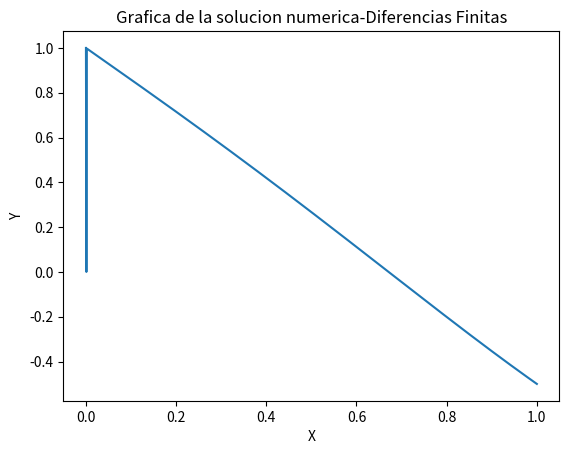

Recreate this plot in Python.
"""
Diferencias Finitas Lineal
Problema 1
"""
import numpy as np
import math
import matplotlib.pyplot as plt
#La ecuacion diferencial a resolver es:
# y''(x)=p(x)*y'+q(x)*y+r(x)
#para a<=x<=b y(a)=alpha y(b)=beta
#La ecuacion a resolver es:
#y''=-2*x*y
#y(0)=1 y(1)=-0.5
def p(x):
    return 0
def q(x):
    return -2*x
def r(x):
    return 0
a=0
b=1
N=999
alpha=1
beta=-0.5
h=(b-a)/(N+1)
x=a+h
a_m=np.zeros(N+1)
b_m=np.zeros(N+1)
c=np.zeros(N+1)
d=np.zeros(N+1)
a_m[1]=2+q(x)*h**2 
b_m[1]=-1+(h/2)*p(x)
d[1]=-r(x)*h**2+(1+h*p(x)/2)*alpha
for i in range(2,N):
    x=a+i*h
    a_m[i]=2+q(x)*h**2 
    b_m[i]=-1+(h/2)*p(x)
    c[i]=-1-h*p(x)/2
    d[i]=-r(x)*h**2
x=b-h
a_m[N]=2+q(x)*h**2
c[N]=-1-(h/2)*p(x)
d[N]=-r(x)*h**2+(1-h*p(x)/2)*beta
#Los siguientes pasos corresponden al desarrollo 
#de un sistema tridiagonal
l=np.zeros(N+1)
u=np.zeros(N+1)
z=np.zeros(N+1)
l[1]=a_m[1]
u[1]=b_m[1]/a_m[i]
z[1]=d[1]/l[1]
for i in range(2,N):
    l[i]=a_m[i]-c[i]*u[i-1]
    u[i]=b_m[i]/l[i]
    z[i]=(d[i]-c[i]*z[i-1])/l[i]
l[N]=a_m[N]-c[N]*u[N-1]
z[N]=(d[N]-c[N]*z[N-1])/l[N]    
#Definimos una nueva matriz para trabajar
w=np.zeros(N+2)
w[0]=alpha
w[N+1]=beta
w[N]=z[N]
for i in range(N-1,1,-1):
    w[i]=z[i]-u[i]*w[i+1]
#Finalmente imprimimos los datos:
print('Los valores de <y> con el paso h={} son: \n {}'.format(h,w))

#Graficamos la solución 
X_dom=np.zeros(N+2)
X_dom[0]=a
for i in range(N+1):
    X_dom[i+1]=X_dom[i]+h
plt.plot(X_dom,w)
plt.title('Grafica de la solucion numerica-Diferencias Finitas')
plt.xlabel('X')
plt.ylabel('Y')